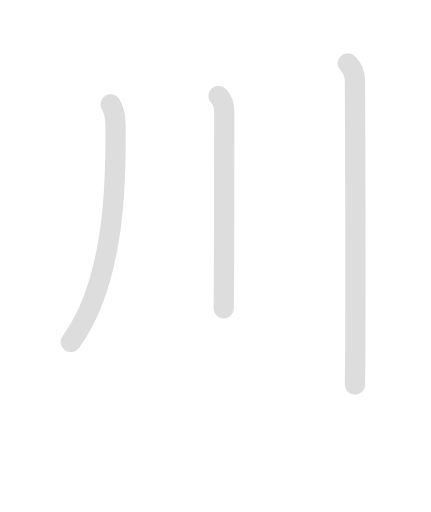
t = 0.00 s
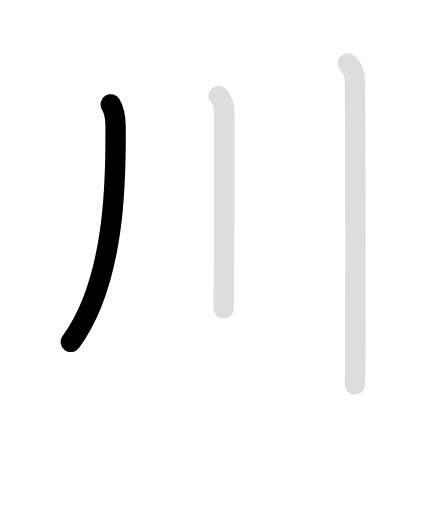
t = 0.90 s
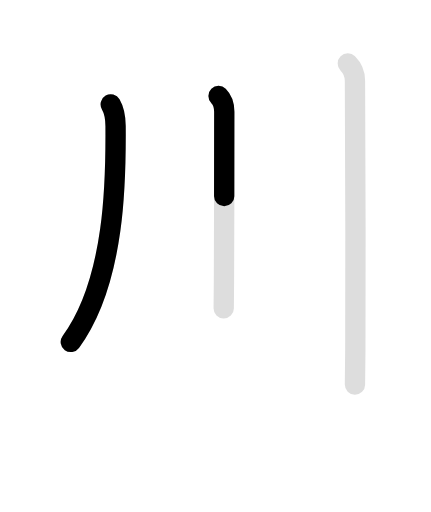
t = 1.80 s
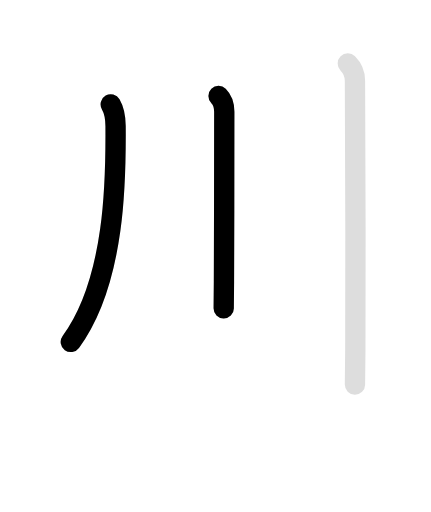
t = 2.80 s
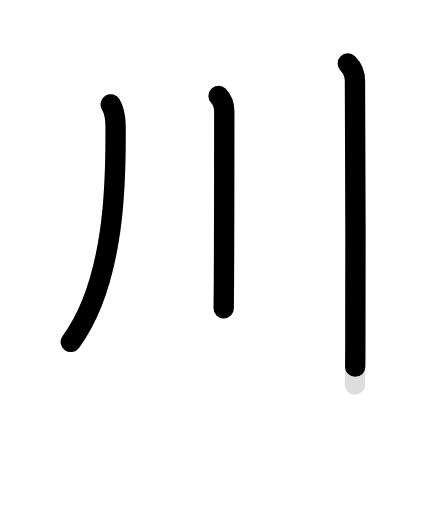
t = 3.70 s
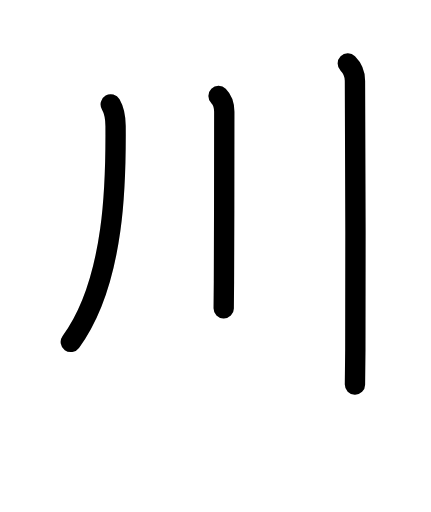
t = 4.60 s

The animated SVG that drew these frames (rendered in a browser with its animation timeline set to each time). Animation: 6 SMIL elements (animate=4,set=2); one cycle of 4.60 s, repeats indefinitely.

<svg id="kvg-05ddd" class="kanjivg" viewBox="0 0 106 126" width="106" height="126" xmlns="http://www.w3.org/2000/svg" xmlns:xlink="http://www.w3.org/1999/xlink" xml:space="preserve" version="1.1" baseProfile="full"><defs><style type="text/css">path.black{fill:none;stroke:black;stroke-width:5;stroke-linecap:round;stroke-linejoin:round;}path.grey{fill:none;stroke:#ddd;stroke-width:5;stroke-linecap:round;stroke-linejoin:round;}path.stroke{fill:none;stroke:black;stroke-width:5;stroke-linecap:round;stroke-linejoin:round;}text{font-size:16px;font-family:Segoe UI Symbol,Cambria Math,DejaVu Sans,Symbola,Quivira,STIX,Code2000;-webkit-touch-callout:none;cursor:pointer;-webkit-user-select:none;-khtml-user-select:none;-moz-user-select:none;-ms-user-select:none;user-select: none;}text:hover{color:#777;}#reset{font-weight:bold;}</style><marker id="markerStart" markerWidth="8" markerHeight="8" style="overflow:visible;"><circle cx="0" cy="0" r="1.5" style="stroke:none;fill:red;fill-opacity:0.5;"/></marker><marker id="markerEnd" style="overflow:visible;"><circle cx="0" cy="0" r="0.8" style="stroke:none;fill:blue;fill-opacity:0.5;"><animate attributeName="opacity" from="1" to="0" dur="3s" repeatCount="indefinite" /></circle></marker></defs><path d="M27.22,25.68c0.91,1.57,1.18,3.45,1.19,5.37C28.5,43.5,28.5,69,17.39,84.15" class="grey" /><path d="M53.75,23.63c0.94,0.94,1.41,2.37,1.41,3.9c0,0.58-0.01,28.48-0.08,41.71c-0.02,3.31-0.04,5.74-0.06,6.63" class="grey" /><path d="M85.56,15.63c1.09,1.09,1.76,2.62,1.76,4.25c0,0.74,0.23,46.86,0.09,66.12c-0.03,4.31-0.06,7.61-0.09,8.63" class="grey" /><path d="M27.22,25.68c0.91,1.57,1.18,3.45,1.19,5.37C28.5,43.5,28.5,69,17.39,84.15" class="stroke" stroke-dasharray="150"><animate attributeName="stroke-dashoffset" from="150" to="0" dur="1.8s" begin="0.0s" fill="freeze" /></path><path d="M53.75,23.63c0.94,0.94,1.41,2.37,1.41,3.9c0,0.58-0.01,28.48-0.08,41.71c-0.02,3.31-0.04,5.74-0.06,6.63" class="stroke" stroke-dasharray="150"><set attributeName="opacity" to="0" dur="1.5s" /><animate attributeName="stroke-dashoffset" from="150" to="0" dur="1.8s" begin="1.5s" fill="freeze" /></path><path d="M85.56,15.63c1.09,1.09,1.76,2.62,1.76,4.25c0,0.74,0.23,46.86,0.09,66.12c-0.03,4.31-0.06,7.61-0.09,8.63" class="stroke" stroke-dasharray="150"><set attributeName="opacity" to="0" dur="2.8s" /><animate attributeName="stroke-dashoffset" from="150" to="0" dur="1.8s" begin="2.8s" fill="freeze" /></path></svg>
